Run: headless pygame with SDL's dummy video driver; simulated clock (each Clock.tick advances the game by its frame time, no real sleeping); random seed 0; keys injected as events and as key.get_pressed() state; no mouse input; restart key C tapped at the start of phases 3 and 4.
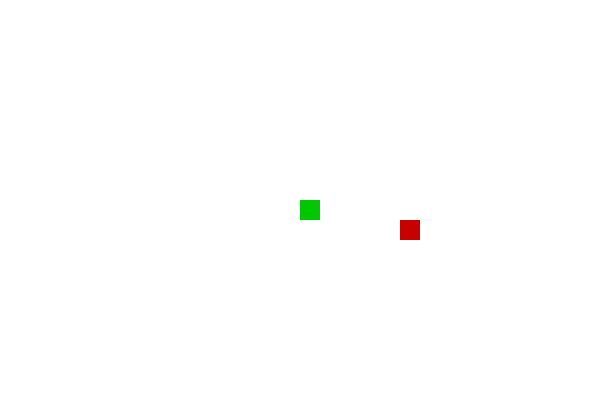
Frame 1 of 4 · flips 1–60 · no input
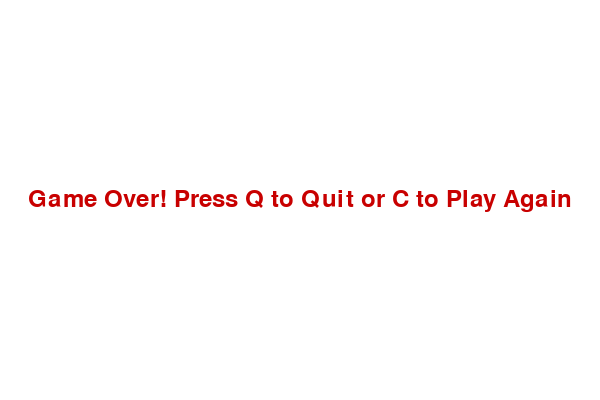
Frame 2 of 4 · flips 61–180 · tapped SPACE, RETURN · held RIGHT (→), D
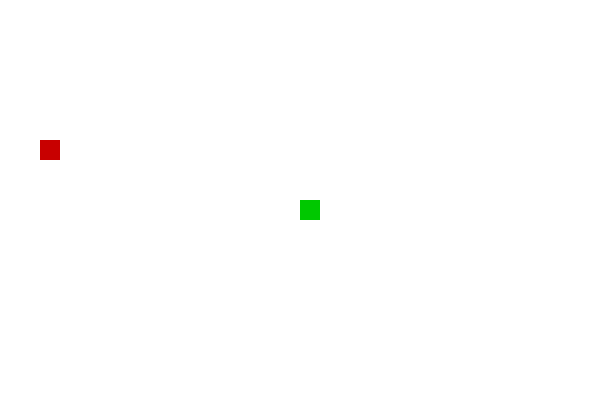
Frame 3 of 4 · flips 181–300 · tapped C · held DOWN (↓), S
Frame 4 of 4 · flips 301–420 · tapped C · held LEFT (←), A, UP (↑), W · screen same as frame 2, image omitted

The pygame program that drew these frames:

import pygame
import time
import random

pygame.init()

# Game window size
WIDTH, HEIGHT = 600, 400
screen = pygame.display.set_mode((WIDTH, HEIGHT))
pygame.display.set_caption('Snake Game')

# Colors
WHITE = (255, 255, 255)
BLACK = (0, 0, 0)
GREEN = (0, 200, 0)
RED = (200, 0, 0)

# Clock & font
clock = pygame.time.Clock()
font = pygame.font.SysFont(None, 35)

# Snake block size & speed
block_size = 20
snake_speed = 8

def draw_snake(snake_list):
    for x in snake_list:
        pygame.draw.rect(screen, GREEN, [x[0], x[1], block_size, block_size])

def message(msg, color):
    text = font.render(msg, True, color)
    text_rect = text.get_rect(center=(WIDTH / 2, HEIGHT / 2))
    screen.blit(text, text_rect)


def game_loop():
    game_over = False
    game_close = False

    x = WIDTH // 2
    y = HEIGHT // 2
    dx = 0
    dy = 0

    snake_list = []
    snake_length = 1

    food_x = round(random.randrange(0, WIDTH - block_size) / 20.0) * 20.0
    food_y = round(random.randrange(0, HEIGHT - block_size) / 20.0) * 20.0

    while not game_over:

        while game_close:
            screen.fill(WHITE)
            message("Game Over! Press Q to Quit or C to Play Again", RED)
            pygame.display.update()

            for event in pygame.event.get():
                if event.type == pygame.QUIT:
                    game_over = True
                    game_close = False
                if event.type == pygame.KEYDOWN:
                    if event.key == pygame.K_q:
                        game_over = True
                        game_close = False
                    if event.key == pygame.K_c:
                        game_loop()

        for event in pygame.event.get():
            if event.type == pygame.QUIT:
                game_over = True
            if event.type == pygame.KEYDOWN:
                if event.key == pygame.K_LEFT:
                    dx = -block_size
                    dy = 0
                elif event.key == pygame.K_RIGHT:
                    dx = block_size
                    dy = 0
                elif event.key == pygame.K_UP:
                    dy = -block_size
                    dx = 0
                elif event.key == pygame.K_DOWN:
                    dy = block_size
                    dx = 0

        x += dx
        y += dy

        if x >= WIDTH or x < 0 or y >= HEIGHT or y < 0:
            game_close = True

        screen.fill(WHITE)
        pygame.draw.rect(screen, RED, [food_x, food_y, block_size, block_size])

        snake_head = [x, y]
        snake_list.append(snake_head)
        if len(snake_list) > snake_length:
            del snake_list[0]

        for segment in snake_list[:-1]:
            if segment == snake_head:
                game_close = True

        draw_snake(snake_list)
        pygame.display.update()

        if x == food_x and y == food_y:
            food_x = round(random.randrange(0, WIDTH - block_size) / 20.0) * 20.0
            food_y = round(random.randrange(0, HEIGHT - block_size) / 20.0) * 20.0
            snake_length += 1

        clock.tick(snake_speed)

    pygame.quit()
    quit()

game_loop()
